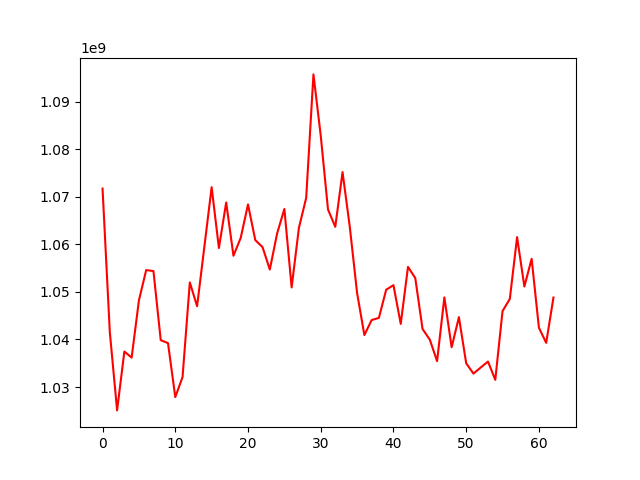

Data behind this chart, as committed beside it:
, 0
0, 1071707690
1, 1041531760
2, 1025090881
3, 1037459565
4, 1036185996
5, 1048196460
6, 1054576895
7, 1054365607
8, 1039854671
9, 1039225320
10, 1027885146
11, 1032086441
12, 1051991930
13, 1046976886
14, 1059477003
15, 1071996981
16, 1059208795
17, 1068779650
18, 1057586217
19, 1061350344
20, 1068382489
21, 1060885245
22, 1059391135
23, 1054691981
24, 1062248478
25, 1067419050
26, 1050929358
27, 1063446737
28, 1069745251
29, 1095697195
30, 1082843134
31, 1067317875
32, 1063666806
33, 1075165632
34, 1063603803
35, 1049764313
36, 1040923271
37, 1044068024
38, 1044536314
39, 1050457700
40, 1051404689
41, 1043268385
42, 1055253309
43, 1052894429
44, 1042205257
45, 1039951288
46, 1035444549
47, 1048837304
48, 1038366104
49, 1044691397
50, 1034994861
51, 1032824236
52, 1034109329
53, 1035351853
54, 1031512552
55, 1045962961
56, 1048514239
57, 1061499393
58, 1051120249
59, 1056950765
... 3 more rows
